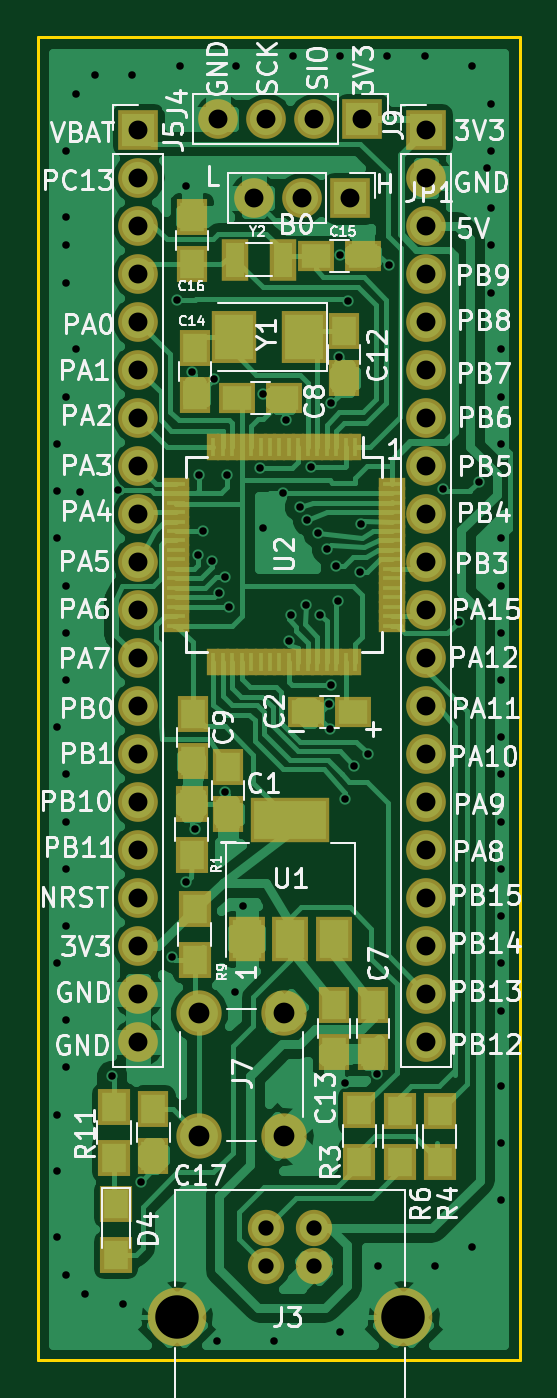
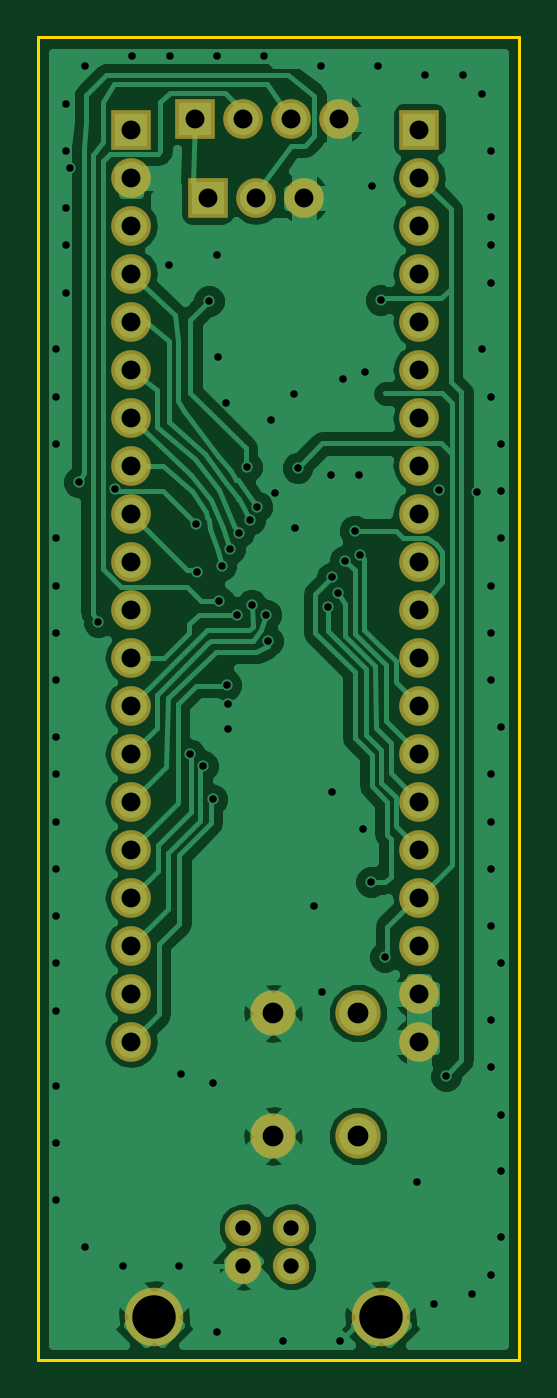
Circuit board: 8 layer files. Board 25.5 x 70.0 mm.
- bottom_copper: STM32alt-B.Cu.gbr (56215 bytes)
- bottom_mask: STM32alt-B.Mask.gbr (1805 bytes)
- bottom_silk: STM32alt-B.SilkS.gbr (337 bytes)
- outline: STM32alt-Edge.Cuts.gbr (481 bytes)
- top_copper: STM32alt-F.Cu.gbr (71937 bytes)
- top_mask: STM32alt-F.Mask.gbr (4729 bytes)
- top_silk: STM32alt-F.SilkS.gbr (62527 bytes)
- drill: STM32alt.drl (2997 bytes)

=== bottom_copper: STM32alt-B.Cu.gbr (56215 bytes, source omitted) ===
=== bottom_mask: STM32alt-B.Mask.gbr ===
G04 #@! TF.FileFunction,Soldermask,Bot*
%FSLAX46Y46*%
G04 Gerber Fmt 4.6, Leading zero omitted, Abs format (unit mm)*
G04 Created by KiCad (PCBNEW 4.0.7) date 10/06/20 21:35:31*
%MOMM*%
%LPD*%
G01*
G04 APERTURE LIST*
%ADD10C,0.100000*%
%ADD11R,2.100000X2.100000*%
%ADD12O,2.100000X2.100000*%
%ADD13C,2.400000*%
%ADD14C,1.920000*%
%ADD15C,3.100000*%
G04 APERTURE END LIST*
D10*
D11*
X61110000Y-34158000D03*
D12*
X61110000Y-36698000D03*
X61110000Y-39238000D03*
X61110000Y-41778000D03*
X61110000Y-44318000D03*
X61110000Y-46858000D03*
X61110000Y-49398000D03*
X61110000Y-51938000D03*
X61110000Y-54478000D03*
X61110000Y-57018000D03*
X61110000Y-59558000D03*
X61110000Y-62098000D03*
X61110000Y-64638000D03*
X61110000Y-67178000D03*
X61110000Y-69718000D03*
X61110000Y-72258000D03*
X61110000Y-74798000D03*
X61110000Y-77338000D03*
X61110000Y-79878000D03*
X61110000Y-82418000D03*
D13*
X68828000Y-87416000D03*
X64328000Y-87416000D03*
X68828000Y-80916000D03*
X64328000Y-80916000D03*
D11*
X76350000Y-34158000D03*
D12*
X76350000Y-36698000D03*
X76350000Y-39238000D03*
X76350000Y-41778000D03*
X76350000Y-44318000D03*
X76350000Y-46858000D03*
X76350000Y-49398000D03*
X76350000Y-51938000D03*
X76350000Y-54478000D03*
X76350000Y-57018000D03*
X76350000Y-59558000D03*
X76350000Y-62098000D03*
X76350000Y-64638000D03*
X76350000Y-67178000D03*
X76350000Y-69718000D03*
X76350000Y-72258000D03*
X76350000Y-74798000D03*
X76350000Y-77338000D03*
X76350000Y-79878000D03*
X76350000Y-82418000D03*
D11*
X72974200Y-33591500D03*
D12*
X70434200Y-33591500D03*
X67894200Y-33591500D03*
X65354200Y-33591500D03*
D14*
X67868000Y-92276000D03*
X70408000Y-92276000D03*
X70408000Y-94276000D03*
X67868000Y-94276000D03*
D15*
X63138000Y-96976000D03*
X75138000Y-96976000D03*
D11*
X72298000Y-37776000D03*
D12*
X69758000Y-37776000D03*
X67218000Y-37776000D03*
M02*

=== bottom_silk: STM32alt-B.SilkS.gbr ===
G04 #@! TF.FileFunction,Legend,Bot*
%FSLAX46Y46*%
G04 Gerber Fmt 4.6, Leading zero omitted, Abs format (unit mm)*
G04 Created by KiCad (PCBNEW 4.0.7) date 10/06/20 21:35:31*
%MOMM*%
%LPD*%
G01*
G04 APERTURE LIST*
%ADD10C,0.100000*%
%ADD11C,0.200000*%
G04 APERTURE END LIST*
D10*
D11*
X95313500Y-29527500D02*
X95377000Y-29527500D01*
M02*

=== outline: STM32alt-Edge.Cuts.gbr ===
G04 #@! TF.FileFunction,Profile,NP*
%FSLAX46Y46*%
G04 Gerber Fmt 4.6, Leading zero omitted, Abs format (unit mm)*
G04 Created by KiCad (PCBNEW 4.0.7) date 10/06/20 21:35:31*
%MOMM*%
%LPD*%
G01*
G04 APERTURE LIST*
%ADD10C,0.100000*%
%ADD11C,0.150000*%
G04 APERTURE END LIST*
D10*
D11*
X55798000Y-99276000D02*
X55798000Y-29276000D01*
X81298000Y-99276000D02*
X55798000Y-99276000D01*
X81298000Y-29276000D02*
X81298000Y-99276000D01*
X55798000Y-29276000D02*
X81298000Y-29276000D01*
M02*

=== top_copper: STM32alt-F.Cu.gbr (71937 bytes, source omitted) ===
=== top_mask: STM32alt-F.Mask.gbr ===
G04 #@! TF.FileFunction,Soldermask,Top*
%FSLAX46Y46*%
G04 Gerber Fmt 4.6, Leading zero omitted, Abs format (unit mm)*
G04 Created by KiCad (PCBNEW 4.0.7) date 10/06/20 21:35:31*
%MOMM*%
%LPD*%
G01*
G04 APERTURE LIST*
%ADD10C,0.100000*%
%ADD11R,2.100000X2.100000*%
%ADD12O,2.100000X2.100000*%
%ADD13C,2.400000*%
%ADD14R,0.650000X1.400000*%
%ADD15R,1.400000X0.650000*%
%ADD16C,1.920000*%
%ADD17C,3.100000*%
%ADD18R,1.650000X1.900000*%
%ADD19R,1.900000X1.650000*%
%ADD20R,1.700000X1.900000*%
%ADD21R,4.200000X2.400000*%
%ADD22R,1.900000X2.400000*%
%ADD23R,2.400000X2.800000*%
%ADD24R,1.400000X2.200000*%
G04 APERTURE END LIST*
D10*
D11*
X61110000Y-34158000D03*
D12*
X61110000Y-36698000D03*
X61110000Y-39238000D03*
X61110000Y-41778000D03*
X61110000Y-44318000D03*
X61110000Y-46858000D03*
X61110000Y-49398000D03*
X61110000Y-51938000D03*
X61110000Y-54478000D03*
X61110000Y-57018000D03*
X61110000Y-59558000D03*
X61110000Y-62098000D03*
X61110000Y-64638000D03*
X61110000Y-67178000D03*
X61110000Y-69718000D03*
X61110000Y-72258000D03*
X61110000Y-74798000D03*
X61110000Y-77338000D03*
X61110000Y-79878000D03*
X61110000Y-82418000D03*
D13*
X68828000Y-87416000D03*
X64328000Y-87416000D03*
X68828000Y-80916000D03*
X64328000Y-80916000D03*
D14*
X72584000Y-50942000D03*
X72084000Y-50942000D03*
X71584000Y-50942000D03*
X71084000Y-50942000D03*
X70584000Y-50942000D03*
X70084000Y-50942000D03*
X69584000Y-50942000D03*
X69084000Y-50942000D03*
X68584000Y-50942000D03*
X68084000Y-50942000D03*
X67584000Y-50942000D03*
X67084000Y-50942000D03*
X66584000Y-50942000D03*
X66084000Y-50942000D03*
X65584000Y-50942000D03*
X65084000Y-50942000D03*
D15*
X63134000Y-52892000D03*
X63134000Y-53392000D03*
X63134000Y-53892000D03*
X63134000Y-54392000D03*
X63134000Y-54892000D03*
X63134000Y-55392000D03*
X63134000Y-55892000D03*
X63134000Y-56392000D03*
X63134000Y-56892000D03*
X63134000Y-57392000D03*
X63134000Y-57892000D03*
X63134000Y-58392000D03*
X63134000Y-58892000D03*
X63134000Y-59392000D03*
X63134000Y-59892000D03*
X63134000Y-60392000D03*
D14*
X65084000Y-62342000D03*
X65584000Y-62342000D03*
X66084000Y-62342000D03*
X66584000Y-62342000D03*
X67084000Y-62342000D03*
X67584000Y-62342000D03*
X68084000Y-62342000D03*
X68584000Y-62342000D03*
X69084000Y-62342000D03*
X69584000Y-62342000D03*
X70084000Y-62342000D03*
X70584000Y-62342000D03*
X71084000Y-62342000D03*
X71584000Y-62342000D03*
X72084000Y-62342000D03*
X72584000Y-62342000D03*
D15*
X74534000Y-60392000D03*
X74534000Y-59892000D03*
X74534000Y-59392000D03*
X74534000Y-58892000D03*
X74534000Y-58392000D03*
X74534000Y-57892000D03*
X74534000Y-57392000D03*
X74534000Y-56892000D03*
X74534000Y-56392000D03*
X74534000Y-55892000D03*
X74534000Y-55392000D03*
X74534000Y-54892000D03*
X74534000Y-54392000D03*
X74534000Y-53892000D03*
X74534000Y-53392000D03*
X74534000Y-52892000D03*
D11*
X76350000Y-34158000D03*
D12*
X76350000Y-36698000D03*
X76350000Y-39238000D03*
X76350000Y-41778000D03*
X76350000Y-44318000D03*
X76350000Y-46858000D03*
X76350000Y-49398000D03*
X76350000Y-51938000D03*
X76350000Y-54478000D03*
X76350000Y-57018000D03*
X76350000Y-59558000D03*
X76350000Y-62098000D03*
X76350000Y-64638000D03*
X76350000Y-67178000D03*
X76350000Y-69718000D03*
X76350000Y-72258000D03*
X76350000Y-74798000D03*
X76350000Y-77338000D03*
X76350000Y-79878000D03*
X76350000Y-82418000D03*
D11*
X72974200Y-33591500D03*
D12*
X70434200Y-33591500D03*
X67894200Y-33591500D03*
X65354200Y-33591500D03*
D16*
X67868000Y-92276000D03*
X70408000Y-92276000D03*
X70408000Y-94276000D03*
X67868000Y-94276000D03*
D17*
X63138000Y-96976000D03*
X75138000Y-96976000D03*
D11*
X72298000Y-37776000D03*
D12*
X69758000Y-37776000D03*
X67218000Y-37776000D03*
D18*
X65848000Y-70376000D03*
X65848000Y-67876000D03*
D19*
X69988000Y-64976000D03*
X72488000Y-64976000D03*
D18*
X73518000Y-80456000D03*
X73518000Y-82956000D03*
D19*
X68838000Y-48356000D03*
X66338000Y-48356000D03*
D18*
X63998000Y-67576000D03*
X63998000Y-65076000D03*
X71998000Y-44816000D03*
X71998000Y-47316000D03*
X71488000Y-80486000D03*
X71488000Y-82986000D03*
X64098000Y-45686000D03*
X64098000Y-48186000D03*
D19*
X70498000Y-40826000D03*
X72998000Y-40826000D03*
D18*
X63938000Y-41256000D03*
X63938000Y-38756000D03*
X61918000Y-85976000D03*
X61918000Y-88476000D03*
D20*
X59928000Y-90986000D03*
X59928000Y-93686000D03*
X63948000Y-72526000D03*
X63948000Y-69826000D03*
X72808000Y-86056000D03*
X72808000Y-88756000D03*
X77058000Y-86086000D03*
X77058000Y-88786000D03*
X74968000Y-86086000D03*
X74968000Y-88786000D03*
X64098000Y-75376000D03*
X64098000Y-78076000D03*
X59828000Y-85856000D03*
X59828000Y-88556000D03*
D21*
X69148000Y-70676000D03*
D22*
X69148000Y-76976000D03*
X71448000Y-76976000D03*
X66848000Y-76976000D03*
D23*
X69878000Y-45126000D03*
X66178000Y-45126000D03*
D24*
X66248000Y-41026000D03*
X68748000Y-41026000D03*
M02*

=== top_silk: STM32alt-F.SilkS.gbr (62527 bytes, source omitted) ===
=== drill: STM32alt.drl ===
M48
;DRILL file {KiCad 4.0.7} date 10/06/20 21:35:32
;FORMAT={-:-/ absolute / metric / decimal}
FMAT,2
METRIC,TZ
T1C0.400
T2C0.810
T3C1.000
T4C1.100
T5C2.300
%
G90
G05
M71
T1
X56.798Y-50.776
X56.798Y-53.276
X56.798Y-55.776
X56.798Y-65.776
X56.798Y-78.276
X56.798Y-86.276
X56.798Y-89.276
X56.798Y-92.776
X57.298Y-35.276
X57.298Y-38.776
X57.298Y-40.276
X57.298Y-42.276
X57.298Y-48.276
X57.298Y-58.276
X57.298Y-60.776
X57.298Y-63.276
X57.298Y-68.276
X57.298Y-70.776
X57.298Y-73.276
X57.298Y-76.276
X57.298Y-81.276
X57.298Y-83.776
X57.298Y-94.776
X57.798Y-32.276
X57.798Y-45.776
X58.039Y-53.34
X58.298Y-95.776
X58.798Y-31.276
X59.698Y-84.226
X60.046Y-53.238
X60.298Y-96.276
X60.798Y-31.276
X61.238Y-89.826
X62.898Y-77.926
X63.144Y-43.18
X63.298Y-30.776
X63.628Y-37.146
X63.648Y-73.976
X63.948Y-46.996
X64.098Y-71.176
X64.262Y-56.642
X64.308Y-52.431
X64.516Y-55.372
X65.024Y-56.959
X65.138Y-47.346
X65.298Y-98.276
X65.405Y-58.674
X65.698Y-69.226
X65.722Y-57.848
X65.786Y-52.451
X65.913Y-59.436
X66.248Y-79.776
X66.298Y-30.776
X66.648Y-75.226
X67.538Y-52.056
X67.691Y-55.245
X67.738Y-48.116
X68.298Y-98.276
X68.755Y-53.378
X68.938Y-49.496
X69.088Y-61.214
X69.215Y-59.817
X69.298Y-30.276
X69.667Y-54.099
X69.977Y-59.309
X70.066Y-54.808
X70.231Y-52.006
X70.627Y-55.471
X70.739Y-59.817
X71.107Y-56.34
X71.228Y-64.526
X71.238Y-65.866
X71.298Y-63.551
X71.338Y-48.626
X71.564Y-57.219
X71.691Y-59.118
X71.758Y-46.186
X71.788Y-40.796
X71.798Y-30.276
X71.798Y-97.776
X72.034Y-69.596
X72.038Y-84.616
X72.218Y-43.216
X72.542Y-67.818
X72.862Y-57.539
X72.89Y-55.024
X73.254Y-67.208
X73.728Y-84.136
X73.798Y-94.276
X74.298Y-30.276
X74.368Y-41.326
X76.298Y-30.276
X76.798Y-94.276
X77.216Y-53.188
X78.08Y-60.198
X78.798Y-30.776
X78.798Y-93.276
X79.128Y-52.806
X79.578Y-36.166
X79.798Y-32.776
X79.798Y-35.276
X79.798Y-38.276
X79.798Y-40.276
X79.798Y-42.776
X80.298Y-45.776
X80.298Y-48.276
X80.298Y-50.776
X80.298Y-55.776
X80.298Y-58.276
X80.298Y-60.776
X80.298Y-63.276
X80.298Y-66.276
X80.298Y-68.276
X80.298Y-70.776
X80.298Y-73.276
X80.298Y-75.776
X80.298Y-78.276
X80.298Y-80.776
X80.298Y-84.776
X80.298Y-87.776
X80.298Y-90.776
T2
X67.868Y-92.276
X67.868Y-94.276
X70.408Y-92.276
X70.408Y-94.276
T3
X61.11Y-34.158
X61.11Y-36.698
X61.11Y-39.238
X61.11Y-41.778
X61.11Y-44.318
X61.11Y-46.858
X61.11Y-49.398
X61.11Y-51.938
X61.11Y-54.478
X61.11Y-57.018
X61.11Y-59.558
X61.11Y-62.098
X61.11Y-64.638
X61.11Y-67.178
X61.11Y-69.718
X61.11Y-72.258
X61.11Y-74.798
X61.11Y-77.338
X61.11Y-79.878
X61.11Y-82.418
X65.354Y-33.591
X67.218Y-37.776
X67.894Y-33.591
X69.758Y-37.776
X70.434Y-33.591
X72.298Y-37.776
X72.974Y-33.591
X76.35Y-34.158
X76.35Y-36.698
X76.35Y-39.238
X76.35Y-41.778
X76.35Y-44.318
X76.35Y-46.858
X76.35Y-49.398
X76.35Y-51.938
X76.35Y-54.478
X76.35Y-57.018
X76.35Y-59.558
X76.35Y-62.098
X76.35Y-64.638
X76.35Y-67.178
X76.35Y-69.718
X76.35Y-72.258
X76.35Y-74.798
X76.35Y-77.338
X76.35Y-79.878
X76.35Y-82.418
T4
X64.328Y-80.916
X64.328Y-87.416
X68.828Y-80.916
X68.828Y-87.416
T5
X63.138Y-96.976
X75.138Y-96.976
T0
M30

